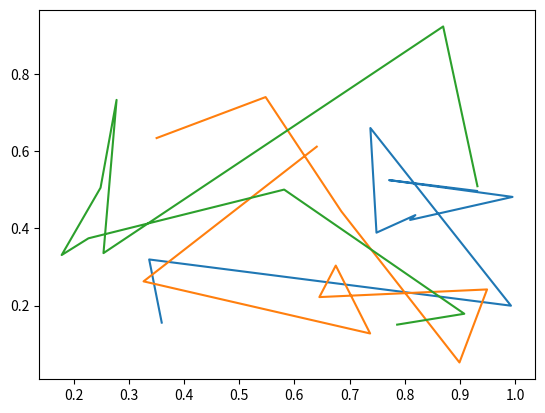

This figure's Python source: (Note: this script raises an exception after producing the figure.)
import numpy as np
import matplotlib.pyplot as plt
import random

def initialize(n_pop,n_points):
    return [np.random.rand(2*n_points) for i in range(n_pop)]

def sort_by_fitness(pop, fitness):
    fitness, pop = zip(*sorted(zip(fitness, pop)))
    return pop, fitness


def plot_best(generation, pop, fitness, plot_n=1):
    pop, fitness = sort_by_fitness(pop, fitness)
    for i in range(plot_n):
        X = [pop[i][j] for j in range(0, len(pop[i]), 2)]
        Y = [pop[i][j] for j in range(1, len(pop[i]), 2)]
        plt.plot(X, Y)
    plt.imsave("img/{}.png".format(generation))


def evaluate(pop):
    return [(np.sqrt(ch[0]**2 + ch[1]**2) + np.sum([
        np.sqrt((ch[i] - ch[i + 2])**2 + (ch[i + 1] - ch[i + 3])**2)
        for i in range(0,
                       len(ch) - 2, 2)
    ]) + np.sqrt((ch[-2] - 1)**2 + (ch[-1] - 1)**2))
            for ch in pop]

def main():
    n_pop = 100
    n_points = 10
    n_keep = 10
    prob_m = 0.2
    pop = initialize(n_pop, n_points)
    for gen in range(100):
        fitness = evaluate(pop)
        print("GEN: {:5} FIT: {}".format(gen, max(fitness)))
        plot_best(gen, pop, fitness, 3)
        if terminate(fitness):
            break
        new_pop = selection(pop, fitness, n_keep)
        new_pop = crossover(new_pop, k)
        new_pop = mutate(new_pop, prob_m)
        pop = replace(pop, fitness, new_pop, n_keep)
    print(max(fitness))

if __name__ == "__main__":
    main()
